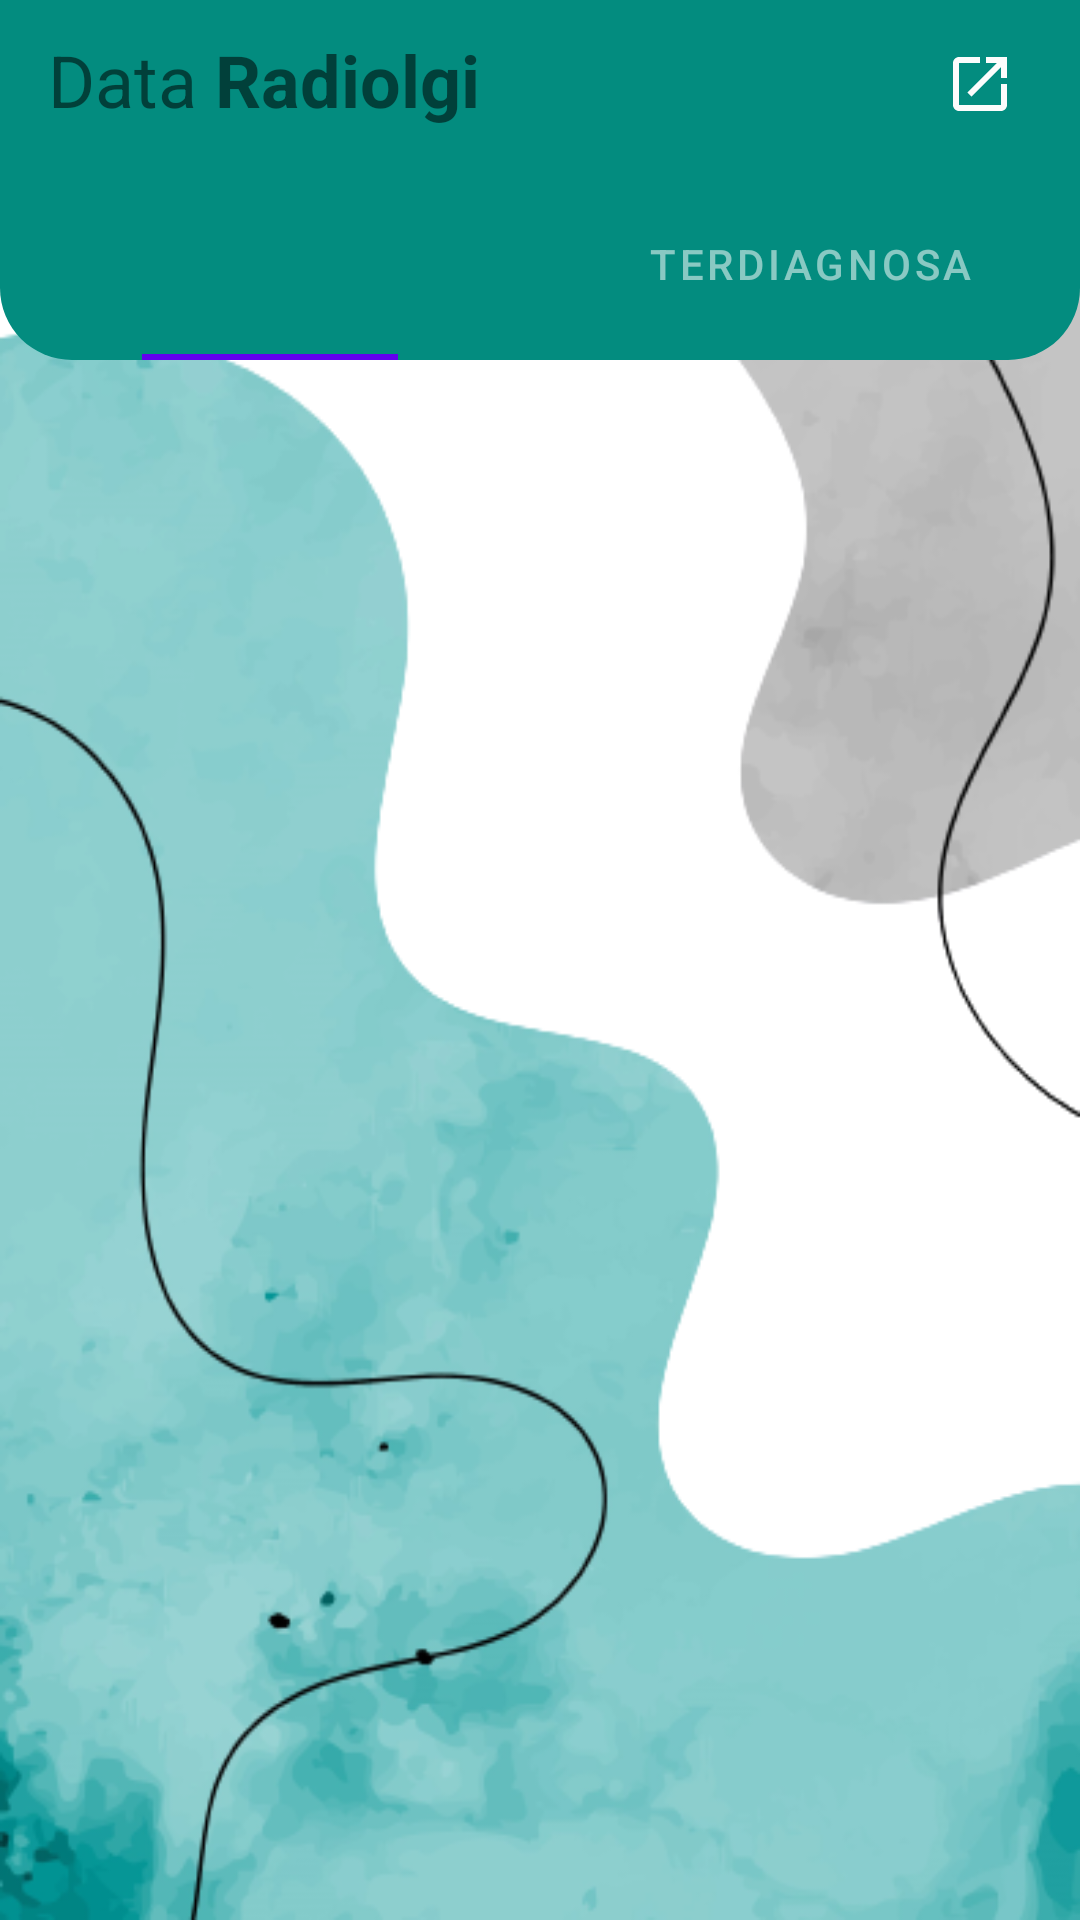

This screen was rendered from an Android layout file. Write that file and the resources it references.
<!-- AndroidManifest.xml: application theme AppTheme -->
<!-- res/layout/activity_data_admin.xml -->
<?xml version="1.0" encoding="utf-8"?>
<RelativeLayout xmlns:android="http://schemas.android.com/apk/res/android"
    xmlns:app="http://schemas.android.com/apk/res-auto"
    xmlns:tools="http://schemas.android.com/tools"
    android:layout_width="match_parent"
    android:layout_height="match_parent"
    android:background="@drawable/background"
    tools:context=".DataAdmin">

    <RelativeLayout
        android:id="@+id/bar"
        android:layout_width="match_parent"
        android:layout_height="?attr/actionBarSize"
        android:gravity="center_vertical"
        android:background="@color/base_color">

        <TextView
            android:id="@+id/tv_data"
            android:layout_width="wrap_content"
            android:layout_height="wrap_content"
            android:layout_marginStart="16dp"
            android:text="Data "
            android:textSize="24sp"
            android:textColor="@color/colorWhite"/>

        <TextView
            android:layout_toEndOf="@id/tv_data"
            android:layout_width="wrap_content"
            android:layout_height="wrap_content"
            android:text="Radiolgi"
            android:textColor="@color/colorWhite"
            android:textSize="24sp"
            android:textStyle="bold"/>

        <ImageButton
            android:id="@+id/option"
            android:src="@drawable/ic_logout"
            android:layout_width="35dp"
            android:layout_height="35dp"
            android:layout_marginRight="16dp"
            android:background="#00000000"
            android:layout_alignParentRight="true"/>

    </RelativeLayout>

    <com.google.android.material.tabs.TabLayout
        android:id="@+id/tab"
        android:layout_below="@id/bar"
        android:layout_width="match_parent"
        android:layout_height="64dp"
        android:background="@drawable/tab_background"
        app:tabTextColor="#88ffffff"
        app:tabMode="fixed"
        app:tabSelectedTextColor="@color/colorWhite"
        app:tabIndicatorFullWidth="false">

        <com.google.android.material.tabs.TabItem
            android:id="@+id/tab_admin_data_baru"
            android:layout_width="match_parent"
            android:layout_height="wrap_content"
            android:text="Data Baru"/>

        <com.google.android.material.tabs.TabItem
            android:id="@+id/tab_admin_terdiagnosa"
            android:layout_width="match_parent"
            android:layout_height="wrap_content"
            android:text="Terdiagnosa"/>

    </com.google.android.material.tabs.TabLayout>

    <androidx.viewpager.widget.ViewPager
        android:id="@+id/admin_pager"
        android:layout_width="match_parent"
        android:layout_height="wrap_content"
        android:layout_below="@id/tab"/>

    

    <RelativeLayout
        android:id="@+id/relative_layout"
        android:visibility="gone"
        android:layout_width="match_parent"
        android:layout_height="match_parent">

    </RelativeLayout>

</RelativeLayout>
<!-- resources referenced by this layout -->
<resources>
  <color name="base_color">#038C7F</color>
  <!-- drawable background: png bitmap (drawable, 140808 bytes) -->
  <!-- drawable ic_logout (drawable) -->
  <vector android:height="24dp" android:tint="#FCFCFC"
      android:viewportHeight="24" android:viewportWidth="24"
      android:width="24dp" xmlns:android="http://schemas.android.com/apk/res/android">
      <path android:fillColor="@android:color/white" android:pathData="M19,19H5V5h7V3H5c-1.11,0 -2,0.9 -2,2v14c0,1.1 0.89,2 2,2h14c1.1,0 2,-0.9 2,-2v-7h-2v7zM14,3v2h3.59l-9.83,9.83 1.41,1.41L19,6.41V10h2V3h-7z"/>
  </vector>
  <!-- drawable tab_background (drawable) -->
  <?xml version="1.0" encoding="utf-8"?>
  <shape xmlns:android="http://schemas.android.com/apk/res/android"
      android:shape="rectangle">
  
      <solid
          android:color="@color/base_color"/>
  
      <corners
          android:bottomLeftRadius="24dp"
          android:bottomRightRadius="24dp"/>
  
  </shape>
  <style name="AppTheme" parent="Theme.MaterialComponents.Light.DarkActionBar">
  
          
          <item name="colorPrimary">@color/colorPrimary</item>
          <item name="colorPrimaryDark">@color/colorPrimaryDark</item>
          <item name="colorAccent">@color/colorAccent</item>
      </style>
  <color name="colorPrimary">#6200EE</color>
  <color name="colorPrimaryDark">#038C7F</color>
  <color name="colorAccent">#03DAC5</color>
</resources>
